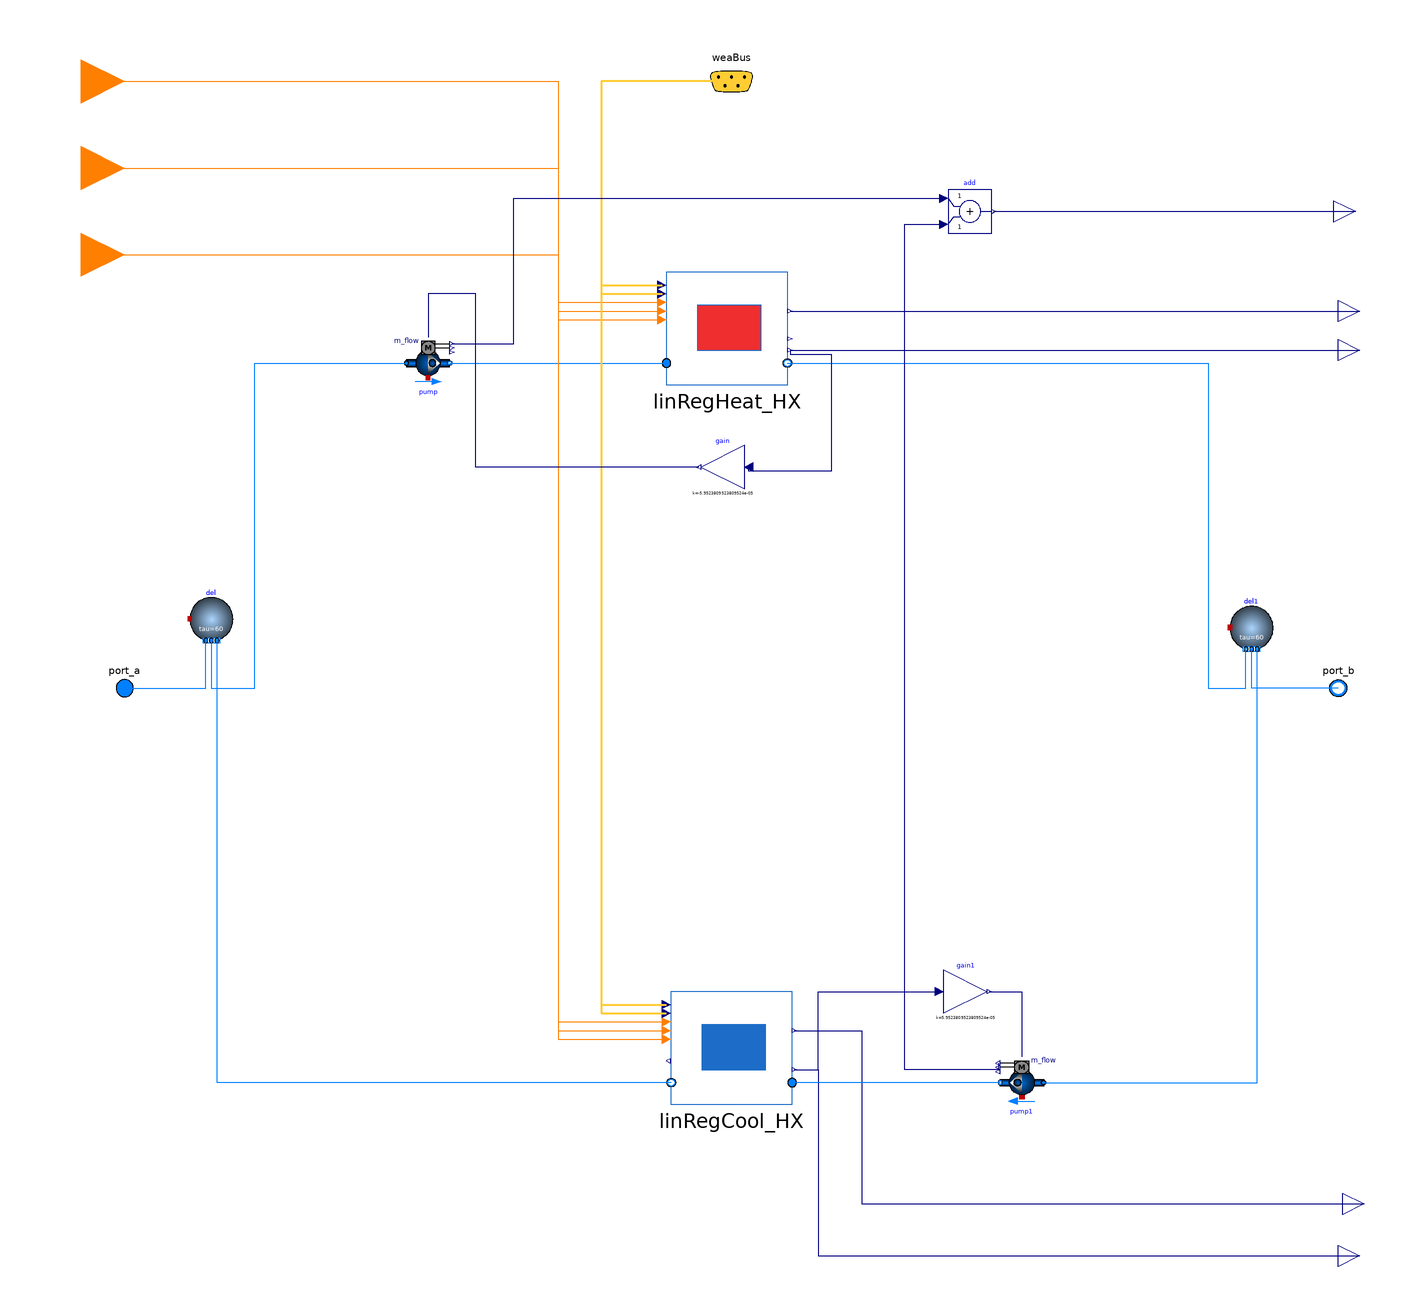

The Modelica model whose source follows is shown above as a component diagram (icons at their Placement, wires along their Line points).

model LinRegBuilding_bidirectional

  Modelica.Fluid.Interfaces.FluidPort_a port_a(
    redeclare final package Medium = Medium,
    h_outflow(start=Medium.h_default)) "Fluid connector a"
    annotation (Placement(transformation(extent={{-290,-10},{-270,10}}),
        iconTransformation(extent={{-300,-20},{-260,20}})));
  Modelica.Fluid.Interfaces.FluidPort_b port_b(
    redeclare final package Medium = Medium,
    h_outflow(start=Medium.h_default)) "Fluid connector b"
    annotation (Placement(transformation(extent={{290,-10},{270,10}}),
        iconTransformation(extent={{298,-20},{258,20}})));
  Modelica.Blocks.Interfaces.IntegerInput day
    annotation (Placement(transformation(extent={{-320,260},{-280,300}})));
  Modelica.Blocks.Interfaces.IntegerInput hour
    annotation (Placement(transformation(extent={{-320,220},{-280,260}})));
  Modelica.Blocks.Interfaces.IntegerInput month
    annotation (Placement(transformation(extent={{-320,180},{-280,220}})));
  replaceable package Medium =
      Modelica.Media.Interfaces.PartialMedium "Medium model for water";
  Buildings.BoundaryConditions.WeatherData.Bus
                                     weaBus annotation (Placement(
        transformation(extent={{-20,260},{20,300}}), iconTransformation(extent=
            {{-10,224},{10,244}})));
  Topology_Analysis_5GDHC.Heat_Exchanger.HX_LinRegHeat linRegHeat_HX(redeclare
      package Medium = Medium)
    annotation (Placement(transformation(extent={{-30,140},{26,192}})));
protected
  Buildings.Fluid.Delays.DelayFirstOrder del(
    nPorts=3,
    redeclare package Medium = Medium,
    m_flow_nominal=1)
    annotation (Placement(transformation(extent={{-250,22},{-230,42}})));
public
  Buildings.Fluid.Movers.FlowControlled_m_flow pump(
    redeclare package Medium = Medium,
    addPowerToMedium=false,
    inputType=Buildings.Fluid.Types.InputType.Continuous,
    m_flow_nominal=3)
    annotation (Placement(transformation(extent={{-150,140},{-130,160}})));
public
  Modelica.Blocks.Interfaces.RealOutput eleHP_heat
    "Electrical power consumed for space heating"
    annotation (Placement(transformation(extent={{280,164},{300,184}})));
  Modelica.Blocks.Interfaces.RealOutput Qflow_heat "Space heating thermal load"
    annotation (Placement(transformation(extent={{280,146},{300,166}})));
protected
  Buildings.Fluid.Delays.DelayFirstOrder del1(
    nPorts=3,
    redeclare package Medium = Medium,
    m_flow_nominal=1)
    annotation (Placement(transformation(extent={{230,18},{250,38}})));
public
  Topology_Analysis_5GDHC.Heat_Exchanger.HX_LinRegCool linRegCool_HX(redeclare
      package Medium = Medium)
    annotation (Placement(transformation(extent={{-28,-192},{28,-140}})));
  Buildings.Fluid.Movers.FlowControlled_m_flow pump1(
    redeclare package Medium = Medium,
    addPowerToMedium=false,
    inputType=Buildings.Fluid.Types.InputType.Continuous,
    m_flow_nominal=3)
    annotation (Placement(transformation(extent={{144,-192},{124,-172}})));
public
  Modelica.Blocks.Interfaces.RealOutput eleHP_cool
    "Electrical power consumed for space heating"
    annotation (Placement(transformation(extent={{282,-248},{302,-228}})));
  Modelica.Blocks.Interfaces.RealOutput Qflow_cool "Space heating thermal load"
    annotation (Placement(transformation(extent={{280,-272},{300,-252}})));
protected
  Modelica.Blocks.Math.Gain gain(k=-1/(4200*4))
    annotation (Placement(transformation(extent={{6,92},{-14,112}})));
  Modelica.Blocks.Math.Gain gain1(k=1/(4200*4))
    annotation (Placement(transformation(extent={{98,-150},{118,-130}})));
public
  Modelica.Blocks.Interfaces.RealOutput elePumps
    annotation (Placement(transformation(extent={{278,210},{298,230}})));
  Modelica.Blocks.Math.Add add
    annotation (Placement(transformation(extent={{100,210},{120,230}})));
equation

  connect(port_a, del.ports[1]) annotation (Line(points={{-280,0},{-242.667,0},
          {-242.667,22}}, color={0,127,255}));
  connect(del.ports[2], pump.port_a) annotation (Line(points={{-240,22},{-240,
          22},{-240,0},{-220,0},{-220,150},{-150,150}}, color={0,127,255}));
  connect(pump.port_b, linRegHeat_HX.port_a)
    annotation (Line(points={{-130,150},{-30,150}}, color={0,127,255}));
  connect(port_a, port_a)
    annotation (Line(points={{-280,0},{-280,0}}, color={0,127,255}));
  connect(day, linRegHeat_HX.day) annotation (Line(points={{-300,280},{-80,280},
          {-80,178},{-32,178}}, color={255,127,0}));
  connect(hour, linRegHeat_HX.hour) annotation (Line(points={{-300,240},{-80,
          240},{-80,174},{-32,174}}, color={255,127,0}));
  connect(month, linRegHeat_HX.month) annotation (Line(points={{-300,200},{-80,
          200},{-80,170},{-32,170}},           color={255,127,0}));
  connect(weaBus.TDryBul, linRegHeat_HX.T_outside_dryBulb) annotation (Line(
      points={{0,280},{-60,280},{-60,186},{-32,186}},
      color={255,204,51},
      thickness=0.5), Text(
      string="%first",
      index=-1,
      extent={{-6,3},{-6,3}}));
  connect(weaBus.relHum, linRegHeat_HX.Outside_Humidity) annotation (Line(
      points={{0,280},{-60,280},{-60,182},{-32,182}},
      color={255,204,51},
      thickness=0.5), Text(
      string="%first",
      index=-1,
      extent={{-6,3},{-6,3}}));
  connect(linRegHeat_HX.eleHP_heat, eleHP_heat)
    annotation (Line(points={{27,174},{290,174}}, color={0,0,127}));
  connect(linRegHeat_HX.Qflow_heat, Qflow_heat)
    annotation (Line(points={{27,156},{290,156}}, color={0,0,127}));
  connect(linRegHeat_HX.port_b, del1.ports[1]) annotation (Line(points={{25.8,
          150},{220,150},{220,0},{237.333,0},{237.333,18}}, color={0,127,255}));
  connect(port_b, del1.ports[2])
    annotation (Line(points={{280,0},{240,0},{240,18}}, color={0,127,255}));
  connect(eleHP_heat, eleHP_heat)
    annotation (Line(points={{290,174},{290,174}}, color={0,0,127}));
  connect(pump1.port_a, del1.ports[3]) annotation (Line(points={{144,-182},{
          242.667,-182},{242.667,18}}, color={0,127,255}));
  connect(linRegCool_HX.eleHP_cool, eleHP_cool)
    annotation (Line(points={{29,-158},{60,-158},{60,-238},{292,-238}},
                                                    color={0,0,127}));
  connect(linRegCool_HX.Qflow_cool, Qflow_cool)
    annotation (Line(points={{29,-176},{40,-176},{40,-262},{290,-262}},
                                                    color={0,0,127}));
  connect(weaBus.relHum, linRegCool_HX.Outside_Humidity) annotation (Line(
      points={{0,280},{-60,280},{-60,-150},{-30,-150}},
      color={255,204,51},
      thickness=0.5), Text(
      string="%first",
      index=-1,
      extent={{-6,3},{-6,3}}));
  connect(weaBus.TDryBul, linRegCool_HX.T_outside_dryBulb) annotation (Line(
      points={{0,280},{-60,280},{-60,-146},{-30,-146}},
      color={255,204,51},
      thickness=0.5), Text(
      string="%first",
      index=-1,
      extent={{-6,3},{-6,3}}));
  connect(day, linRegCool_HX.day) annotation (Line(points={{-300,280},{-80,280},
          {-80,-154},{-30,-154}}, color={255,127,0}));
  connect(hour, linRegCool_HX.hour) annotation (Line(points={{-300,240},{-80,
          240},{-80,-158},{-30,-158}}, color={255,127,0}));
  connect(month, linRegCool_HX.month) annotation (Line(points={{-300,200},{-80,
          200},{-80,-162},{-30,-162}}, color={255,127,0}));
  connect(pump1.port_b, linRegCool_HX.port_a)
    annotation (Line(points={{124,-182},{28,-182}}, color={0,127,255}));
  connect(linRegCool_HX.port_b, del.ports[3]) annotation (Line(points={{-27.8,
          -182},{-237.333,-182},{-237.333,22}}, color={0,127,255}));
  connect(linRegHeat_HX.Qflow_heat, gain.u) annotation (Line(points={{27,156},{27,
          154},{46,154},{46,100},{8,100},{8,102}}, color={0,0,127}));
  connect(gain.y, pump.m_flow_in) annotation (Line(points={{-15,102},{-118,102},
          {-118,182},{-140,182},{-140,162}}, color={0,0,127}));
  connect(linRegCool_HX.Qflow_cool, gain1.u) annotation (Line(points={{29,-176},
          {40,-176},{40,-140},{96,-140}}, color={0,0,127}));
  connect(gain1.y, pump1.m_flow_in) annotation (Line(points={{119,-140},{134,-140},
          {134,-170}}, color={0,0,127}));
  connect(pump.P, add.u1) annotation (Line(points={{-129,159},{-100.5,159},{-100.5,
          226},{98,226}}, color={0,0,127}));
  connect(pump1.P, add.u2) annotation (Line(points={{123,-173},{123,-176},{80,-176},
          {80,214},{98,214}}, color={0,0,127}));
  connect(add.y, elePumps)
    annotation (Line(points={{121,220},{288,220}}, color={0,0,127}));

  annotation (
    Diagram(coordinateSystem(extent={{-280,-300},{280,300}})),
    Icon(coordinateSystem(extent={{-280,-300},{280,300}}), graphics={Rectangle(
          extent={{-280,300},{280,-300}},
          lineColor={28,108,200},
          fillColor={255,255,255},
          fillPattern=FillPattern.Solid), Rectangle(
          extent={{-266,118},{262,-282}},
          fillColor={135,135,135},
          fillPattern=FillPattern.Solid,
          pattern=LinePattern.None),
        Rectangle(
          extent={{58,46},{176,-52}},
          lineColor={0,0,0},
          fillColor={215,215,215},
          fillPattern=FillPattern.Solid),
      Polygon(
        points={{0,264},{-266,118},{262,118},{0,264}},
        lineColor={95,95,95},
        smooth=Smooth.None,
        fillPattern=FillPattern.Solid,
        fillColor={95,95,95}),
        Rectangle(
          extent={{-188,-116},{-74,-282}},
          lineColor={0,0,0},
          fillColor={215,215,215},
          fillPattern=FillPattern.Solid),
        Rectangle(
          extent={{58,-4},{116,-52}},
          lineColor={0,0,0},
          fillColor={215,215,215},
          fillPattern=FillPattern.Solid),
        Rectangle(
          extent={{58,46},{116,-2}},
          lineColor={0,0,0},
          fillColor={215,215,215},
          fillPattern=FillPattern.Solid),
        Rectangle(
          extent={{118,46},{176,-2}},
          lineColor={0,0,0},
          fillColor={215,215,215},
          fillPattern=FillPattern.Solid),
        Rectangle(
          extent={{118,-4},{176,-52}},
          lineColor={0,0,0},
          fillColor={215,215,215},
          fillPattern=FillPattern.Solid),
        Ellipse(
          extent={{-98,-200},{-84,-214}},
          pattern=LinePattern.None,
          fillColor={135,135,135},
          fillPattern=FillPattern.Solid)}));
end LinRegBuilding_bidirectional;